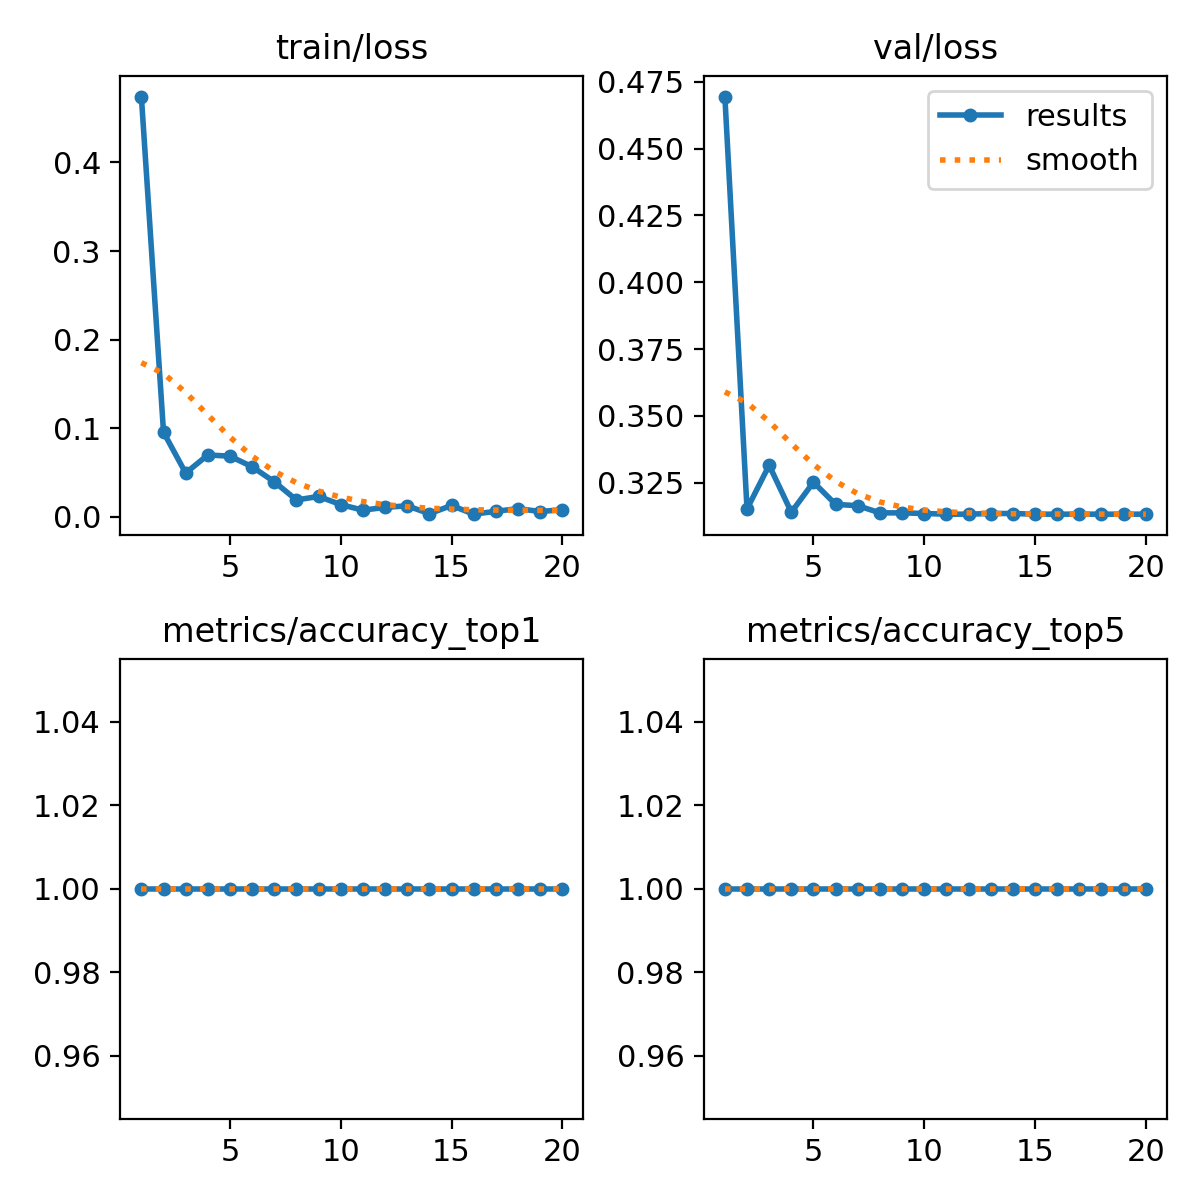

Source data for this figure (header and first rows):
epoch, train/loss, metrics/accuracy_top1, metrics/accuracy_top5, val/loss, lr/pg0, lr/pg1, lr/pg2
1, 0.4742, 1, 1, 0.4695, 0.0002339, 0.0002339, 0.0002339
2, 0.09563, 1, 1, 0.3152, 0.0004485, 0.0004485, 0.0004485
3, 0.04956, 1, 1, 0.3315, 0.0006396, 0.0006396, 0.0006396
4, 0.06997, 1, 1, 0.314, 0.000608, 0.000608, 0.000608
5, 0.0686, 1, 1, 0.3252, 0.000608, 0.000608, 0.000608
6, 0.05667, 1, 1, 0.3169, 0.0005726, 0.0005726, 0.0005726
7, 0.03971, 1, 1, 0.3164, 0.0005373, 0.0005373, 0.0005373
8, 0.01922, 1, 1, 0.3137, 0.0005019, 0.0005019, 0.0005019
9, 0.02318, 1, 1, 0.3137, 0.0004666, 0.0004666, 0.0004666
10, 0.01401, 1, 1, 0.3135, 0.0004313, 0.0004313, 0.0004313
11, 0.00768, 1, 1, 0.3132, 0.0003959, 0.0003959, 0.0003959
12, 0.01085, 1, 1, 0.3132, 0.0003606, 0.0003606, 0.0003606
13, 0.01263, 1, 1, 0.3135, 0.0003252, 0.0003252, 0.0003252
14, 0.00368, 1, 1, 0.3135, 0.0002899, 0.0002899, 0.0002899
15, 0.01299, 1, 1, 0.3132, 0.0002545, 0.0002545, 0.0002545
16, 0.00318, 1, 1, 0.3132, 0.0002192, 0.0002192, 0.0002192
17, 0.0064, 1, 1, 0.3132, 0.0001838, 0.0001838, 0.0001838
18, 0.00944, 1, 1, 0.3132, 0.0001485, 0.0001485, 0.0001485
19, 0.00619, 1, 1, 0.3132, 0.0001132, 0.0001132, 0.0001132
20, 0.00819, 1, 1, 0.3132, 7.7826e-05, 7.7826e-05, 7.7826e-05
